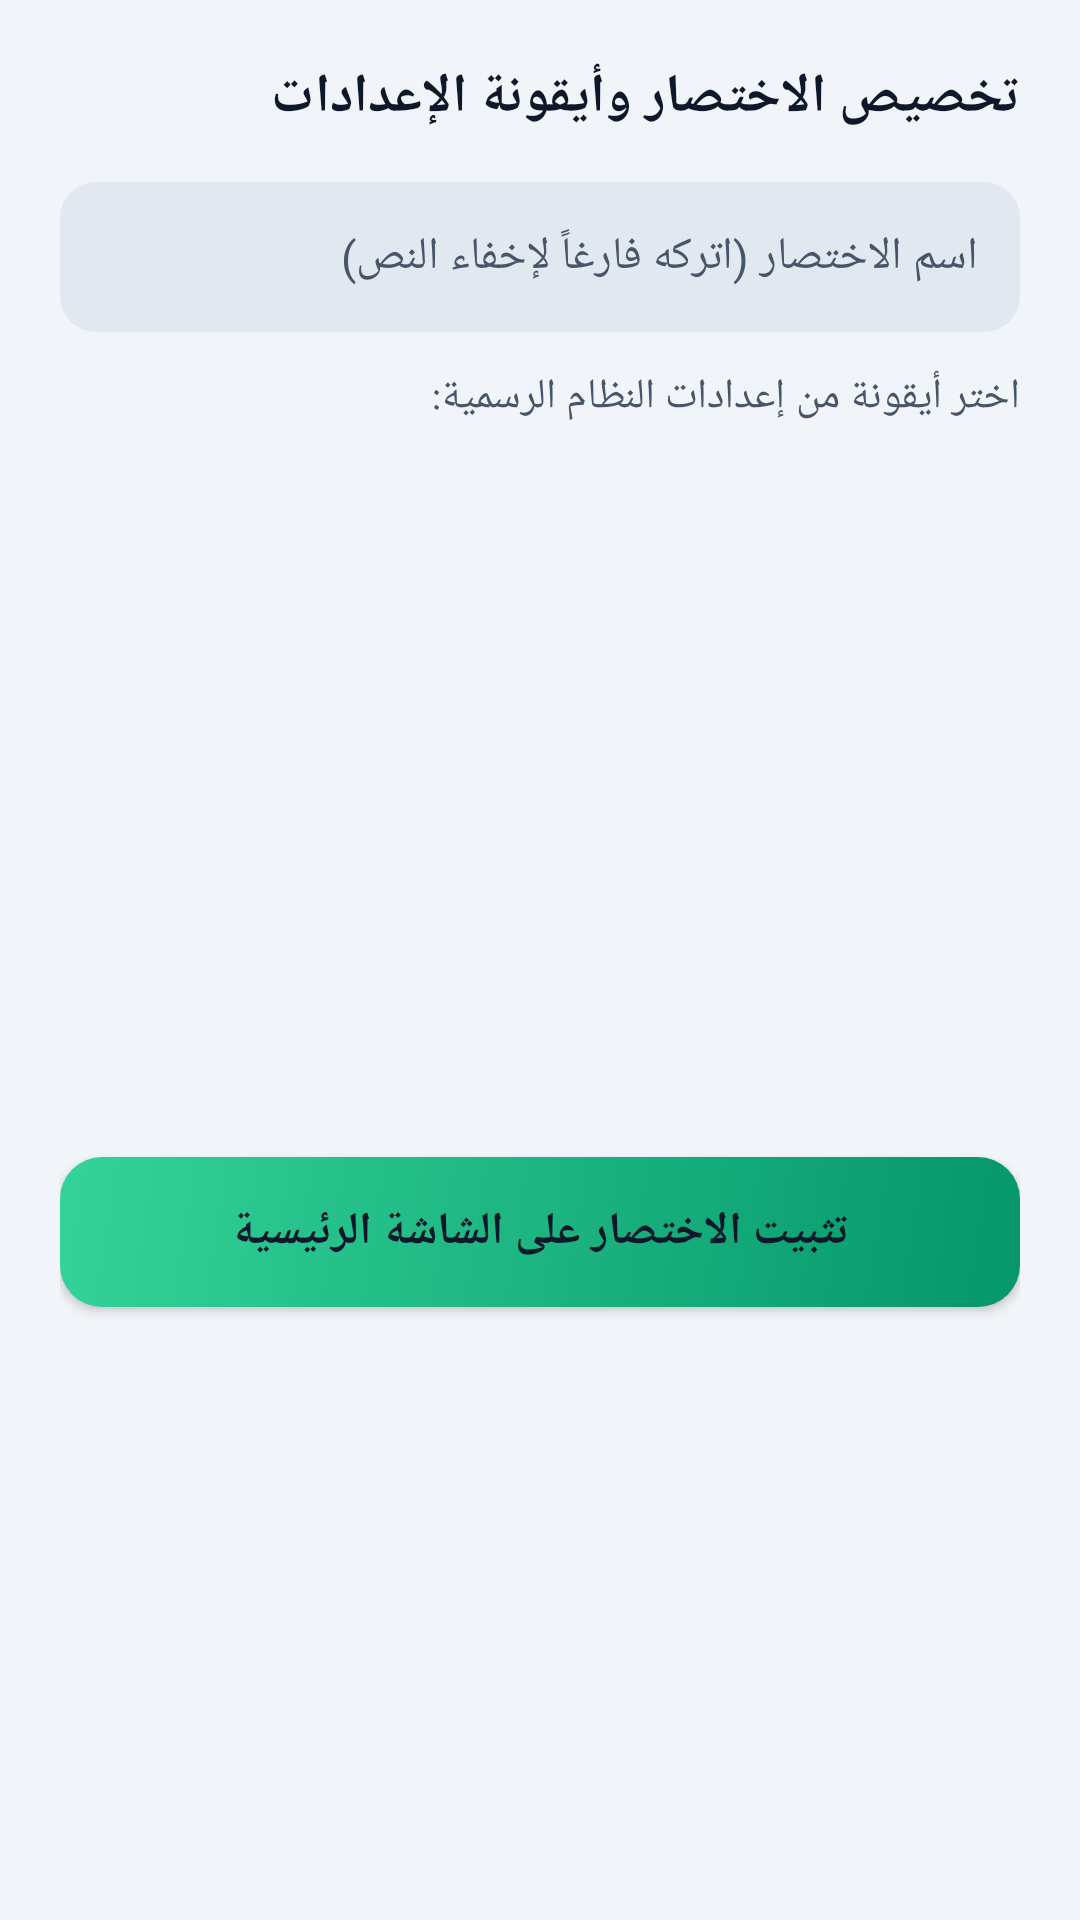

Produce the Android XML layout that renders to this screen, including the resource entries it uses.
<!-- AndroidManifest.xml: application theme Theme.OBD2 -->
<!-- res/layout/dialog_customize_shortcut.xml -->
<?xml version="1.0" encoding="utf-8"?>
<LinearLayout
    xmlns:android="http://schemas.android.com/apk/res/android"
    android:orientation="vertical"
    android:background="@color/bg"
    android:padding="20dp"
    android:layout_width="match_parent"
    android:layout_height="wrap_content"
    android:layoutDirection="rtl">
    <TextView
        android:textSize="18sp"
        android:textStyle="bold"
        android:textColor="@color/text"
        android:layout_width="match_parent"
        android:layout_height="wrap_content"
        android:layout_marginBottom="16dp"
        android:text="تخصيص الاختصار وأيقونة الإعدادات" />
    <EditText
        android:textSize="15sp"
        android:textColor="@color/text"
        android:textColorHint="@color/text_muted"
        android:id="@+id/etShortcutName"
        android:background="@drawable/bg_field"
        android:layout_width="match_parent"
        android:layout_height="50dp"
        android:layout_marginBottom="12dp"
        android:hint="اسم الاختصار (اتركه فارغاً لإخفاء النص)"
        android:inputType="text"
        android:paddingStart="14dp"
        android:paddingEnd="14dp"
        android:importantForAutofill="no" />
    <TextView
        android:textSize="14sp"
        android:textColor="@color/text_muted"
        android:layout_width="match_parent"
        android:layout_height="wrap_content"
        android:layout_marginBottom="8dp"
        android:text="اختر أيقونة من إعدادات النظام الرسمية:" />
    <androidx.recyclerview.widget.RecyclerView
        android:id="@+id/rvSettingsIcons"
        android:scrollbars="vertical"
        android:layout_width="match_parent"
        android:layout_height="220dp"
        android:layout_marginBottom="16dp" />
    <Button
        android:textSize="15sp"
        android:textStyle="bold"
        android:textColor="@color/text"
        android:id="@+id/btnConfirmAddShortcut"
        android:background="@drawable/bg_primary_button"
        android:layout_width="match_parent"
        android:layout_height="50dp"
        android:text="تثبيت الاختصار على الشاشة الرئيسية"
        android:textAllCaps="false" />
</LinearLayout>
<!-- resources referenced by this layout -->
<resources>
  <color name="bg">#F1F5F9</color>
  <color name="text">#0F172A</color>
  <color name="text_muted">#475569</color>
  <!-- drawable bg_field (drawable) -->
  <?xml version="1.0" encoding="utf-8"?>
  <shape
      xmlns:android="http://schemas.android.com/apk/res/android"
      android:shape="rectangle">
      <solid android:color="@color/surface_alt" />
      <corners android:radius="12dp" />
  </shape>
  <!-- drawable bg_primary_button (drawable) -->
  <?xml version="1.0" encoding="utf-8"?>
  <shape
      xmlns:android="http://schemas.android.com/apk/res/android"
      android:shape="rectangle">
      <gradient
          android:startColor="#059669"
          android:endColor="#34D399"
          android:angle="135" />
      <corners android:radius="14dp" />
  </shape>
  <style name="Theme.OBD2" parent="Theme.AppCompat.DayNight.NoActionBar">
          <item name="colorPrimary">@color/primary</item>
          <item name="colorPrimaryDark">@color/bg</item>
          <item name="colorAccent">@color/accent</item>
          <item name="android:windowBackground">@color/bg</item>
          <item name="android:statusBarColor">@color/bg</item>
          <item name="android:navigationBarColor">@color/bg</item>
          <item name="android:textColorPrimary">@color/text</item>
          <item name="android:textColorSecondary">@color/text_muted</item>
      </style>
  <color name="surface_alt">#E2E8F0</color>
  <color name="primary">#059669</color>
  <color name="accent">#0284C7</color>
</resources>
